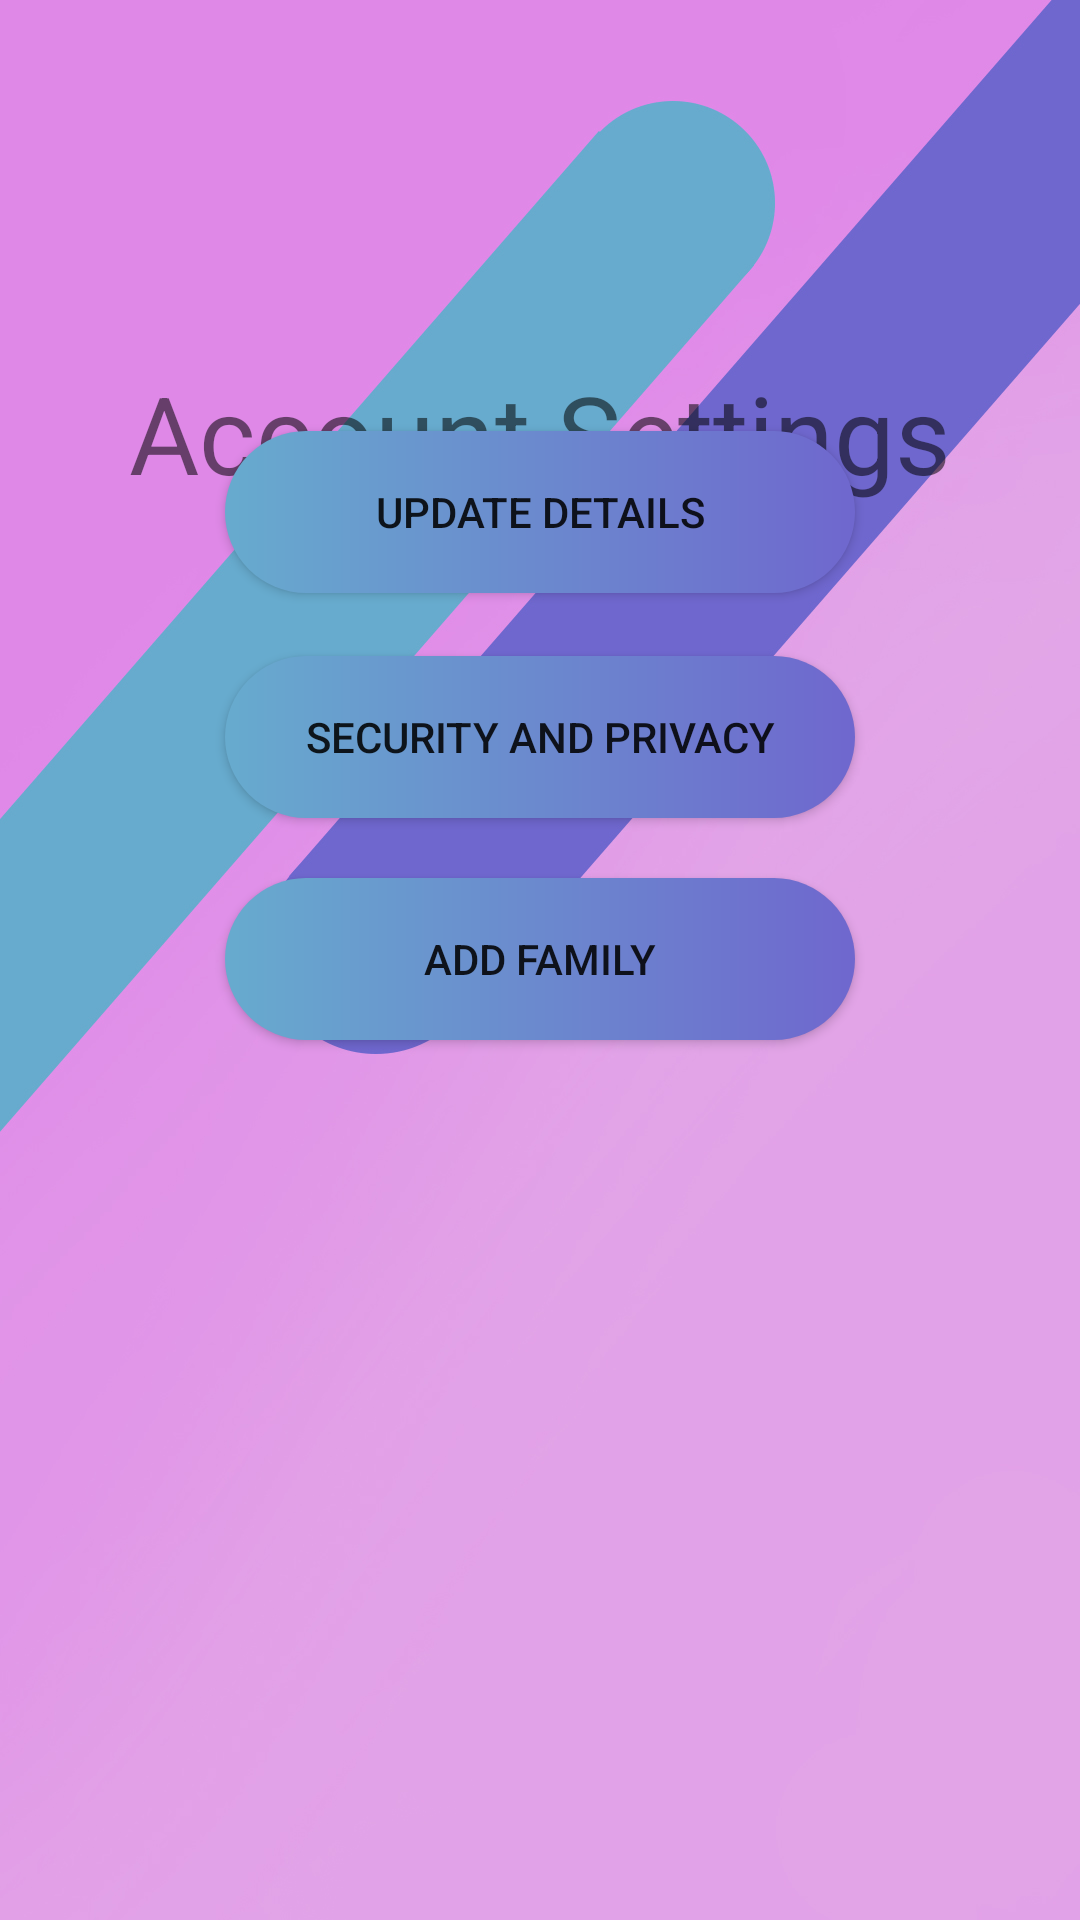

Reconstruct the res/layout file that produces this screen, plus the resources it refers to.
<!-- AndroidManifest.xml: application theme AppTheme -->
<!-- res/layout/activity_account_settings.xml -->
<?xml version="1.0" encoding="utf-8"?>
<androidx.constraintlayout.widget.ConstraintLayout xmlns:android="http://schemas.android.com/apk/res/android"
    xmlns:app="http://schemas.android.com/apk/res-auto"
    xmlns:tools="http://schemas.android.com/tools"
    android:layout_width="match_parent"
    android:layout_height="match_parent"
    android:background="@drawable/background_alt_1"
    tools:context=".AccountSettings">

    <TextView
        android:id="@+id/textView5"
        android:layout_width="wrap_content"
        android:layout_height="wrap_content"
        android:layout_marginTop="120dp"
        android:text="Account Settings"
        android:textSize="36sp"
        app:layout_constraintEnd_toEndOf="parent"
        app:layout_constraintHorizontal_bias="0.5"
        app:layout_constraintStart_toStartOf="parent"
        app:layout_constraintTop_toTopOf="parent" />

    <Button
        android:id="@+id/button5"
        android:layout_width="210dp"
        android:layout_height="54dp"
        android:layout_marginTop="20dp"
        android:layout_marginBottom="21dp"
        android:background="@drawable/custom_button"

        android:text="Update Details"
        app:layout_constraintBottom_toTopOf="@+id/button6"
        app:layout_constraintEnd_toEndOf="parent"
        app:layout_constraintHorizontal_bias="0.5"
        app:layout_constraintStart_toStartOf="parent"
        app:layout_constraintTop_toBottomOf="@+id/textView5" />

    <Button
        android:id="@+id/button6"
        android:layout_width="210dp"
        android:layout_height="54dp"
        android:layout_marginBottom="20dp"
        android:background="@drawable/custom_button"

        android:text="Security and Privacy"
        app:layout_constraintBottom_toTopOf="@+id/button7"
        app:layout_constraintEnd_toEndOf="parent"
        app:layout_constraintHorizontal_bias="0.5"
        app:layout_constraintStart_toStartOf="parent"
        app:layout_constraintTop_toBottomOf="@+id/button5" />

    <Button
        android:id="@+id/button7"
        android:layout_width="210dp"
        android:layout_height="54dp"
        android:layout_marginBottom="338dp"
        android:background="@drawable/custom_button"

        android:text="Add Family"
        app:layout_constraintBottom_toBottomOf="parent"
        app:layout_constraintEnd_toEndOf="parent"
        app:layout_constraintHorizontal_bias="0.5"
        app:layout_constraintStart_toStartOf="parent"
        app:layout_constraintTop_toBottomOf="@+id/button6" />
</androidx.constraintlayout.widget.ConstraintLayout>
<!-- resources referenced by this layout -->
<resources>
  <!-- drawable background_alt_1: jpg bitmap (drawable, 127260 bytes) -->
  <!-- drawable custom_button (drawable) -->
  <?xml version="1.0" encoding="utf-8"?>
  <shape xmlns:android="http://schemas.android.com/apk/res/android" android:shape="rectangle">
  
      <gradient android:startColor="#67abce" android:endColor="#6f67ce" android:type="linear"/>
  
      <corners android:radius="50dp"/>
  </shape>
  <style name="AppTheme" parent="Theme.AppCompat.Light.NoActionBar">
          
          <item name="colorPrimary">@color/colorPrimary</item>
          <item name="colorPrimaryDark">@color/colorPrimaryDark</item>
          <item name="colorAccent">@color/colorAccent</item>
          
  
      </style>
  <color name="colorPrimary">#73B5B9</color>
  <color name="colorPrimaryDark">#59B7BD</color>
  <color name="colorAccent">#D8C9CE</color>
</resources>
